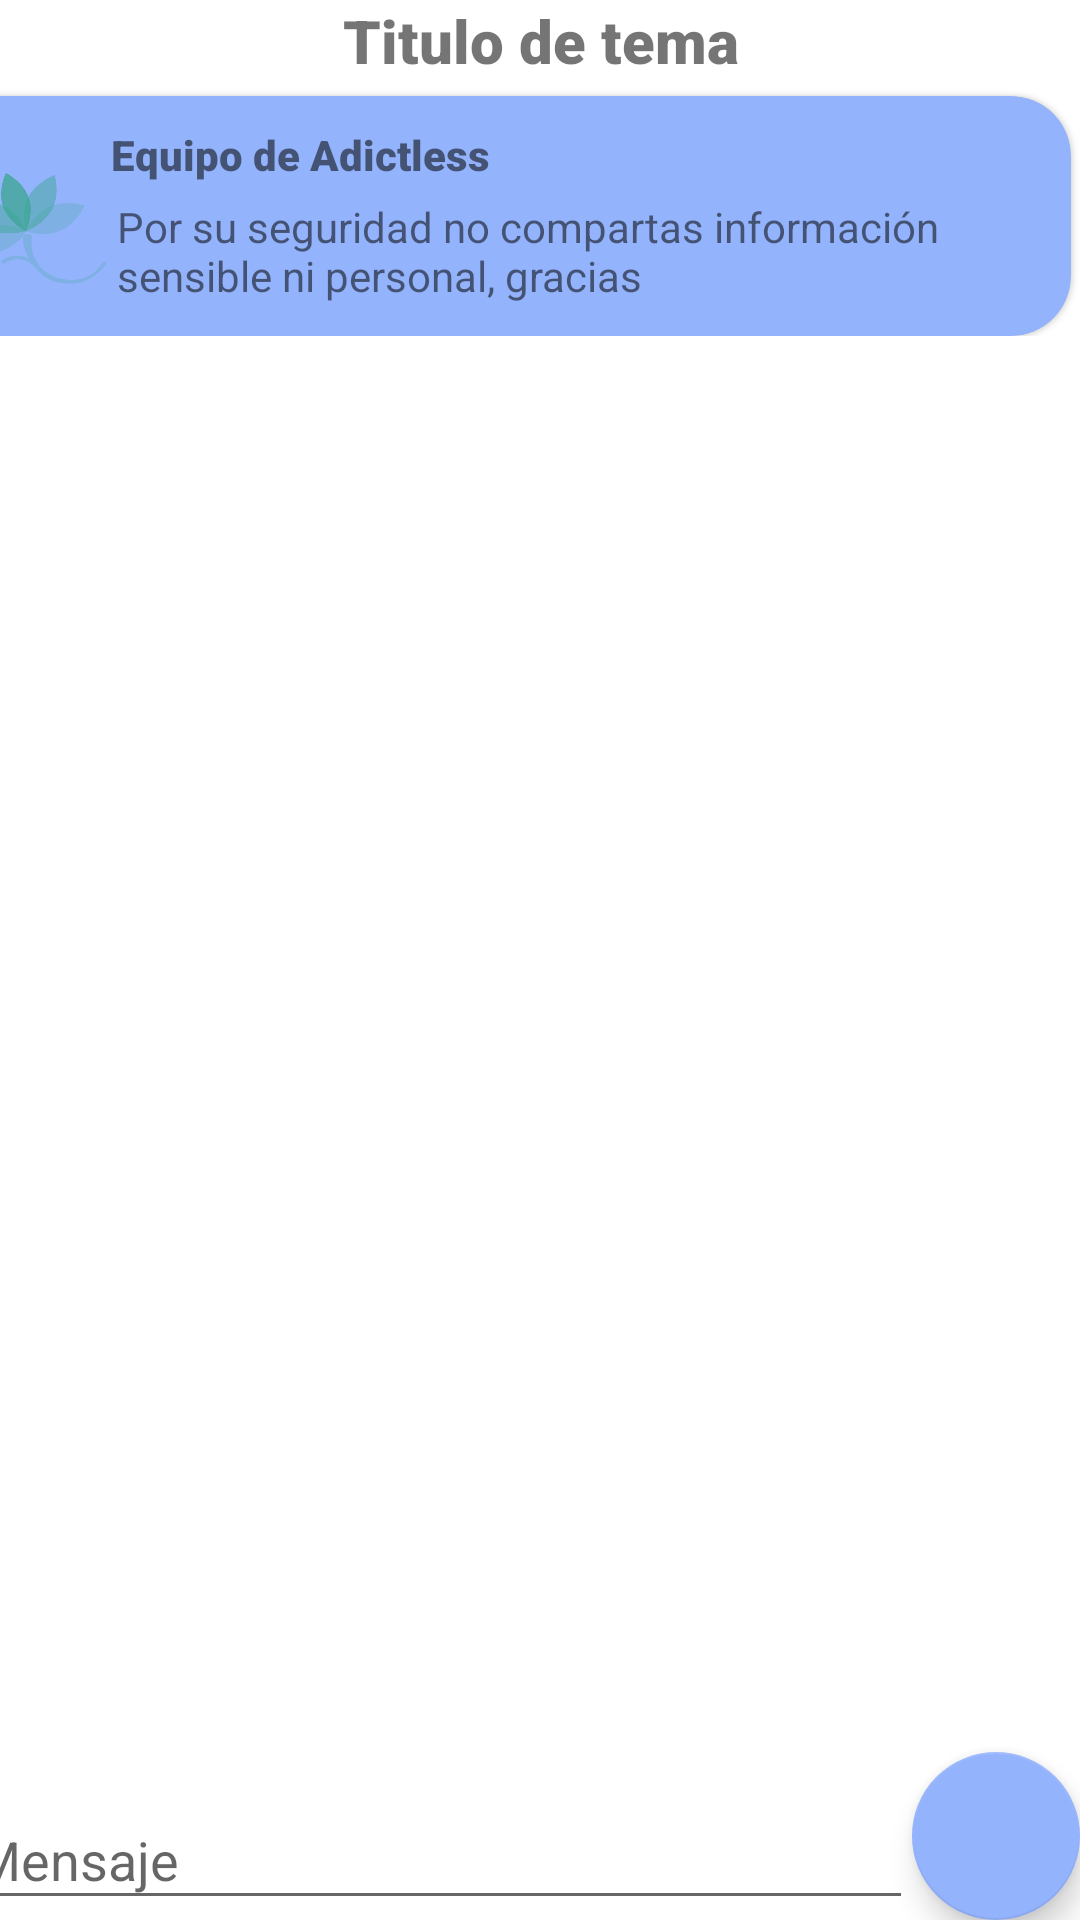

Write the Android layout XML for this screen, with the resource values it uses.
<!-- AndroidManifest.xml: application theme Theme.ConexionMorada -->
<!-- res/layout/activity_chat.xml -->
<?xml version="1.0" encoding="utf-8"?>
<androidx.constraintlayout.widget.ConstraintLayout xmlns:android="http://schemas.android.com/apk/res/android"
    xmlns:app="http://schemas.android.com/apk/res-auto"
    xmlns:tools="http://schemas.android.com/tools"
    android:layout_width="match_parent"
    android:layout_height="match_parent"
    tools:context=".ChatActivity">

    <ScrollView
        android:id="@+id/scrollView5"
        android:layout_width="413dp"
        android:layout_height="676dp"
        app:layout_constraintEnd_toEndOf="parent"
        app:layout_constraintStart_toStartOf="parent"
        app:layout_constraintTop_toTopOf="parent">

        <LinearLayout
            android:layout_width="match_parent"
            android:layout_height="wrap_content"
            android:orientation="vertical">

            <TextView
                android:id="@+id/tituloTema"
                android:layout_width="match_parent"
                android:layout_height="wrap_content"
                android:gravity="center"
                android:text="Titulo de tema"
                android:fontFamily="sans-serif-black"
                android:textSize="20dp" />
            <androidx.cardview.widget.CardView
                android:layout_width="match_parent"
                android:layout_height="wrap_content"

                android:layout_marginStart="3dp"
                android:layout_marginTop="5dp"
                android:layout_marginEnd="30dp"
                app:cardBackgroundColor="#94B3FD"
                app:cardCornerRadius="20dp"
                app:cardElevation="1dp"
                app:contentPadding="10dp"
                app:layout_constraintBottom_toBottomOf="parent"
                app:layout_constraintEnd_toEndOf="parent"
                app:layout_constraintStart_toStartOf="parent"
                app:layout_constraintTop_toTopOf="parent">

                <androidx.constraintlayout.widget.ConstraintLayout
                    android:layout_width="match_parent"
                    android:layout_height="wrap_content">

                    <ImageView
                        android:id="@+id/imagenMensajeA"
                        android:layout_width="50dp"
                        android:layout_height="50dp"

                        android:layout_marginTop="10dp"
                        app:layout_constraintStart_toStartOf="parent"
                        app:layout_constraintTop_toTopOf="@+id/nicknameA"
                        app:srcCompat="@drawable/logo_forooficial" />

                    <TextView
                        android:id="@+id/nicknameA"
                        android:layout_width="wrap_content"
                        android:layout_height="wrap_content"
                        android:layout_weight="1"
                        android:fontFamily="sans-serif-black"
                        android:text="Equipo de Adictless"
                        app:layout_constraintStart_toEndOf="@+id/imagenMensajeA"
                        app:layout_constraintTop_toTopOf="parent" />

                    <TextView
                        android:id="@+id/cuerpoMensajeA"
                        android:layout_width="match_parent"
                        android:layout_height="wrap_content"
                        android:layout_marginStart="52dp"
                        android:layout_marginTop="5dp"
                        android:text="Por su seguridad no compartas información sensible ni personal, gracias"
                        app:layout_constraintStart_toEndOf="@+id/imagenMensajeA"
                        app:layout_constraintTop_toBottomOf="@+id/nicknameA" />

                </androidx.constraintlayout.widget.ConstraintLayout>

            </androidx.cardview.widget.CardView>
            <androidx.recyclerview.widget.RecyclerView
                android:id="@+id/rvmensajes"
                android:layout_width="match_parent"
                android:layout_height="wrap_content"
                android:adjustViewBounds="true"
                android:scaleType="fitXY" />
        </LinearLayout>
    </ScrollView>

    <com.google.android.material.floatingactionbutton.FloatingActionButton
        android:id="@+id/sendMesage"
        android:layout_width="56dp"
        android:layout_height="wrap_content"

        android:src="@drawable/send"
        app:backgroundTint="@color/blueProgress"
        app:layout_constraintBottom_toBottomOf="parent"
        app:layout_constraintEnd_toEndOf="parent" />

    <EditText
        android:id="@+id/Mensage"
        android:layout_width="317dp"
        android:layout_height="43dp"
        android:ems="10"
        android:hint="Mensaje"
        android:inputType="text"
        app:layout_constraintBottom_toBottomOf="parent"
        app:layout_constraintEnd_toStartOf="@+id/sendMesage" />
</androidx.constraintlayout.widget.ConstraintLayout>
<!-- resources referenced by this layout -->
<resources>
  <color name="blueProgress">#94B3FD</color>
  <!-- drawable logo_forooficial: png bitmap (drawable, 11378 bytes) -->
  <style name="Theme.ConexionMorada" parent="Theme.MaterialComponents.DayNight.NoActionBar">
          
          <item name="colorPrimary">@color/purple_500</item>
          <item name="colorPrimaryVariant">@color/purple_700</item>
          <item name="colorOnPrimary">@color/white</item>
          
          <item name="colorSecondary">@color/teal_200</item>
          <item name="colorSecondaryVariant">@color/teal_700</item>
          <item name="colorOnSecondary">@color/black</item>
          
          <item name="android:statusBarColor" tools:targetApi="l">?attr/colorPrimaryVariant</item>
          
      </style>
  <color name="purple_500">#FF6200EE</color>
  <color name="purple_700">#FF3700B3</color>
  <color name="white">#FFFFFFFF</color>
  <color name="teal_200">#673AB7</color>
  <color name="teal_700">#FF018786</color>
  <color name="black">#FF000000</color>
</resources>
